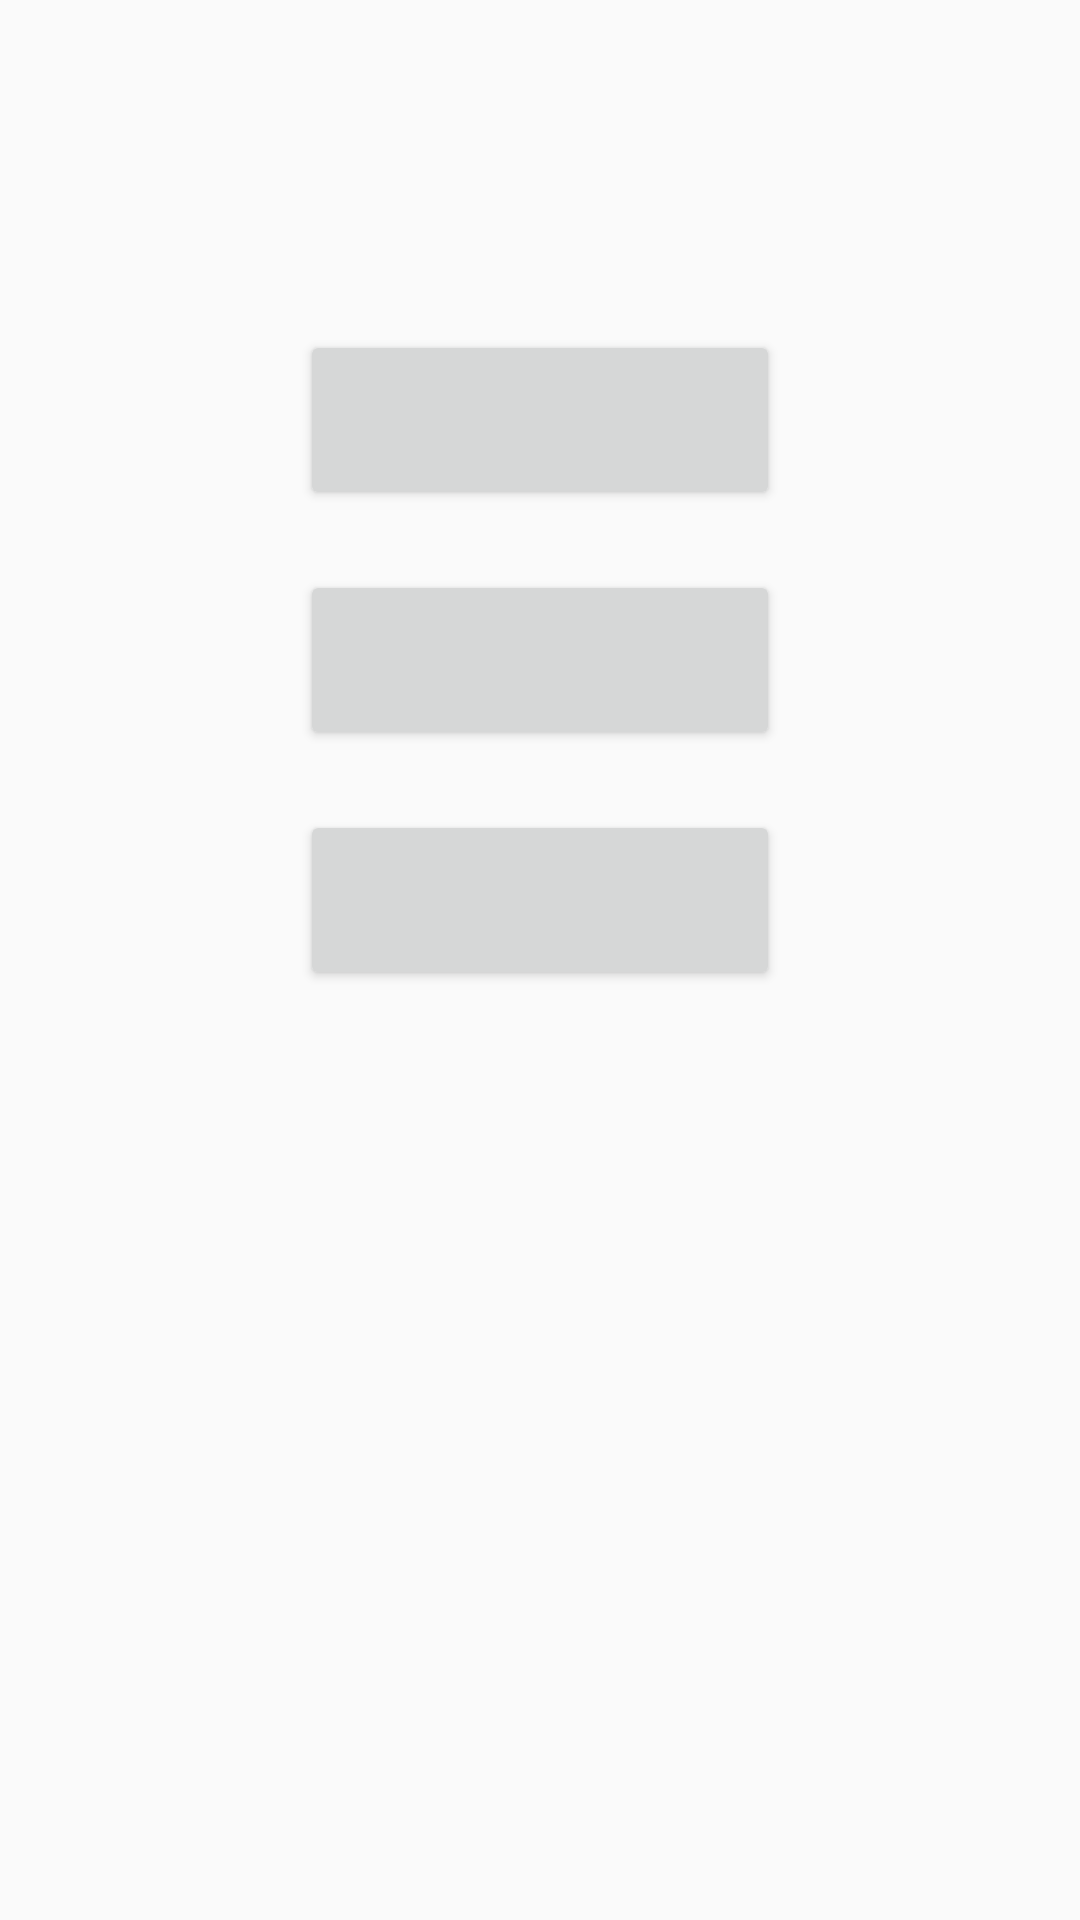

This screen was rendered from an Android layout file. Write that file and the resources it references.
<!-- AndroidManifest.xml: application theme AppTheme -->
<!-- res/layout/activity_router.xml -->
<?xml version="1.0" encoding="utf-8"?>
<ScrollView
        xmlns:android="http://schemas.android.com/apk/res/android"
        xmlns:tools="http://schemas.android.com/tools"
        xmlns:app="http://schemas.android.com/apk/res-auto"
        android:layout_width="match_parent"
        android:layout_height="match_parent"
        tools:context=".RouterActivity">

    <LinearLayout
        android:layout_width="match_parent"
        android:layout_height="wrap_content"
        android:orientation="vertical"
        android:padding="100dp"
        android:gravity="center">

        <Button style="@style/NavigateButton"
            android:id="@+id/measure_lifecycle_methods"/>

        <Button style="@style/NavigateButton"
            android:id="@+id/trace_lifecycle_methods"/>

        <Button style="@style/NavigateButton"
            android:id="@+id/trace_fragment_transaction"/>

    </LinearLayout>

</ScrollView>
<!-- resources referenced by this layout -->
<resources>
  <style name="NavigateButton">
          <item name="android:layout_width">match_parent</item>
          <item name="android:layout_height">60dp</item>
          <item name="android:layout_marginTop">10dp</item>
          <item name="android:layout_marginBottom">10dp</item>
          <item name="android:includeFontPadding">false</item>
          <item name="android:textAllCaps">false</item>
          <item name="android:textSize">16sp</item>
          <item name="android:padding">15dp</item>
          <item name="android:lines">1</item>
          <item name="android:ellipsize">end</item>
      </style>
  <style name="AppTheme" parent="Theme.AppCompat.Light.DarkActionBar">
          
          <item name="colorPrimary">@color/colorPrimary</item>
          <item name="colorPrimaryDark">@color/colorPrimaryDark</item>
          <item name="colorAccent">@color/colorAccent</item>
      </style>
  <!-- not gathered from this repository: default colours our renderer supplied (Android Studio template values) -->
  <color name="colorPrimary">#FF6200EE</color>
  <color name="colorPrimaryDark">#FF3700B3</color>
  <color name="colorAccent">#FF03DAC5</color>
</resources>
